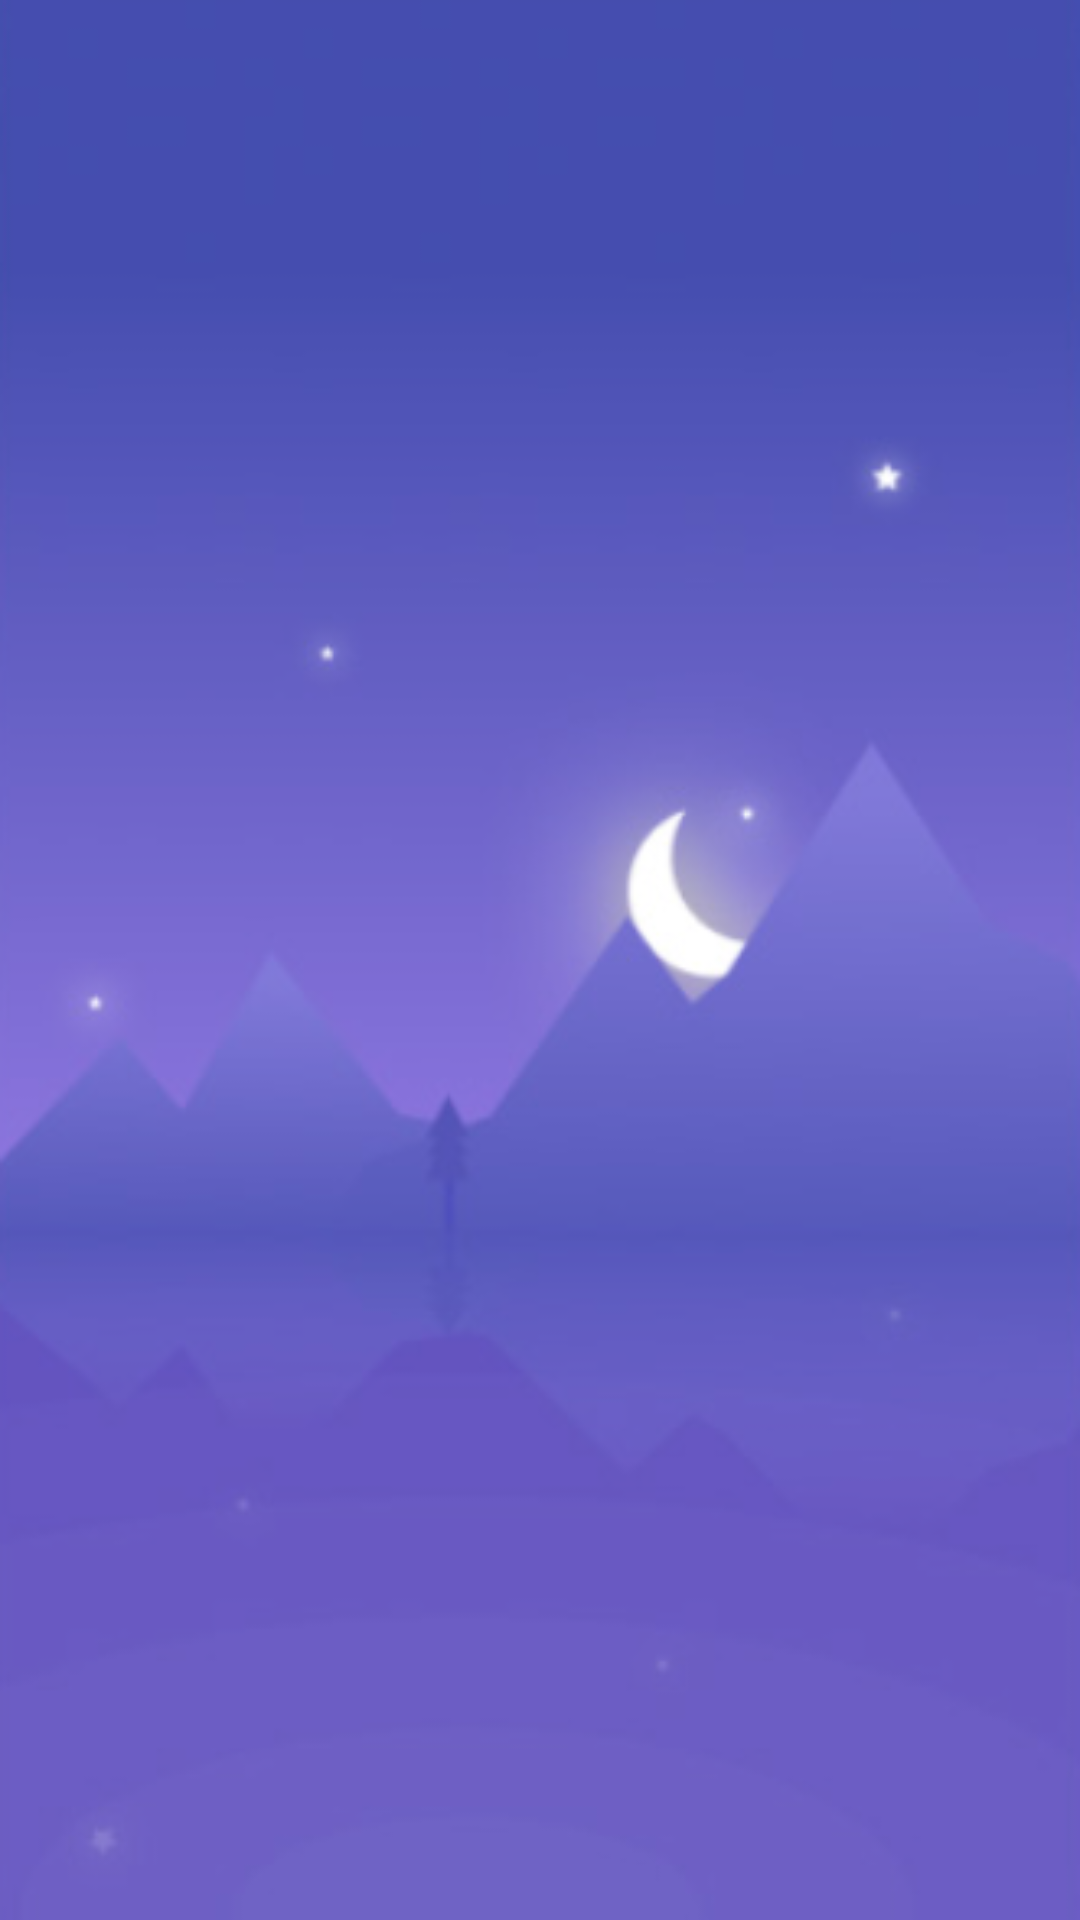

Layout XML and referenced resources for this Android screen:
<!-- AndroidManifest.xml: application theme Theme.Crypto_bsc_widget -->
<!-- res/layout/notification_view.xml -->
<?xml version="1.0" encoding="utf-8"?>
<LinearLayout xmlns:android="http://schemas.android.com/apk/res/android"
    android:layout_width="match_parent"
    android:layout_height="match_parent"
    android:background="@drawable/night_background"
    >

</LinearLayout>
<!-- resources referenced by this layout -->
<resources>
  <!-- drawable night_background: png bitmap (drawable, 48253 bytes) -->
  <style name="Theme.Crypto_bsc_widget" parent="Theme.MaterialComponents.DayNight.NoActionBar">
          
          <item name="colorPrimary">@color/purple_500</item>
          <item name="colorPrimaryVariant">@color/purple_700</item>
          <item name="colorOnPrimary">@color/white</item>
          
          <item name="colorSecondary">@color/teal_200</item>
          <item name="colorSecondaryVariant">@color/teal_700</item>
          <item name="colorOnSecondary">@color/black</item>
          
          <item name="android:statusBarColor" tools:targetApi="l">?attr/colorPrimaryVariant</item>
          
  
          <item name="android:ambientShadowAlpha">.018</item>
          <item name="android:spotShadowAlpha">0.18</item>
  
      </style>
  <!-- not gathered from this repository: default colours our renderer supplied (Android Studio template values) -->
  <color name="purple_500">#FF6200EE</color>
  <color name="purple_700">#FF3700B3</color>
  <color name="teal_200">#FF03DAC5</color>
  <color name="teal_700">#FF018786</color>
  <color name="black">#FF000000</color>
  <color name="white">#FFFFFFFF</color>
</resources>
